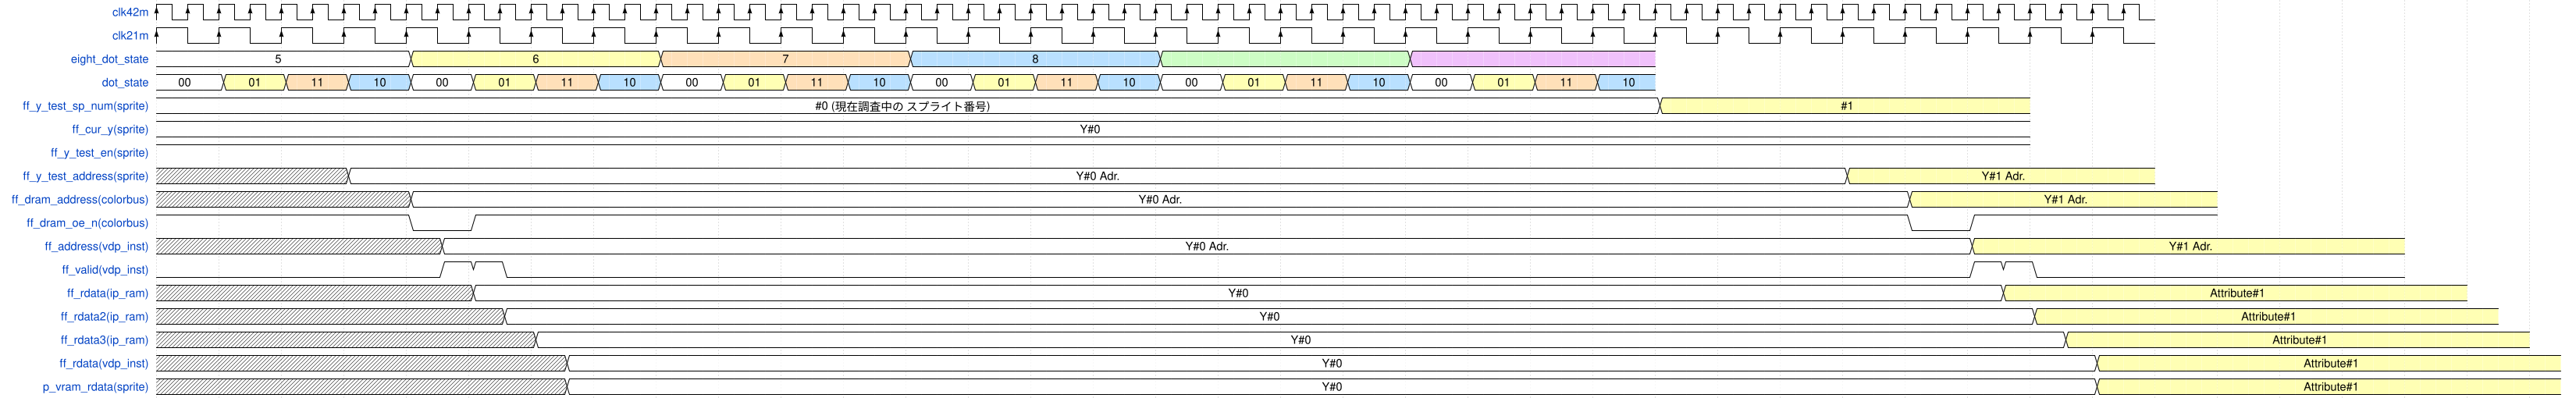

Write the WaveDrom specification (WaveJSON) that draws this timing diagram.

{
	"signal": [
		{ "name": "clk42m",   					"wave": "P...............................................................", "period": 0.5 },
		{ "name": "clk21m",   					"wave": "P...............................", "period": 1 },
		{ "name": "eight_dot_state",  			"wave": "2...3...4...5...7...8...", "data": [ "5", "6", "7", "8"] },
		{ "name": "dot_state",   				"wave": "234523452345234523452345", "data": [ "00", "01", "11", "10", "00", "01", "11", "10", "00", "01", "11", "10", "00", "01", "11", "10", "00", "01", "11", "10", "00", "01", "11", "10", "00", "01", "11", "10", "00", "01", "11", "10", "00", "01", "11", "10" ] },
		{ "name": "ff_y_test_sp_num(sprite)",	"wave": "2.......................3.....", "data": [ "#0 (現在調査中の スプライト番号)", "#1" ] },
		{ "name": "ff_cur_y(sprite)",			"wave": "2.............................", "data": [ "Y#0" ] },
		{ "name": "ff_y_test_en(sprite)",		"wave": "1............................." },
		{ "name": "ff_y_test_address(sprite)", 	"wave": "xxx2.......................3....", "data": [ "Y#0 Adr.", "Y#1 Adr." ] },
		{ "name": "ff_dram_address(colorbus)",	"wave": "xxxx2.......................3....", "data": [ "Y#0 Adr.", "Y#1 Adr." ] },
		{ "name": "ff_dram_oe_n(colorbus)",		"wave": "1...01......................01..." },
		{ "name": "ff_address(vdp_inst)",		"wave": "x........2................................................3.............", "data": [ "Y#0 Adr.", "Y#1 Adr." ], "period": 0.5 },
		{ "name": "ff_valid(vdp_inst)",			"wave": "0........110..............................................110...........", "period": 0.5  },
		{ "name": "ff_rdata(ip_ram)",			"wave": "x.........2................................................3..............", "data": [ "Y#0", "Attribute#1" ], "period": 0.5 },
		{ "name": "ff_rdata2(ip_ram)",			"wave": "x..........2................................................3..............", "data": [ "Y#0", "Attribute#1" ], "period": 0.5 },
		{ "name": "ff_rdata3(ip_ram)",			"wave": "x...........2................................................3..............", "data": [ "Y#0", "Attribute#1" ], "period": 0.5 },
		{ "name": "ff_rdata(vdp_inst)",			"wave": "x............2................................................3..............", "data": [ "Y#0", "Attribute#1" ], "period": 0.5 },
		{ "name": "p_vram_rdata(sprite)",		"wave": "x............2................................................3..............", "data": [ "Y#0", "Attribute#1" ], "period": 0.5 },
	],
	"config": { "hscale": 2 }
}